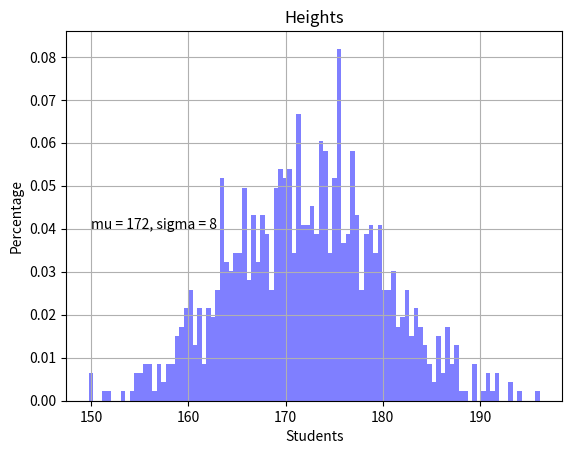

Reproduce this figure in Python.
import numpy as np
import matplotlib.pyplot as plt

mu, sigma = 172, 8

x = mu + sigma * np.random.randn(1000)
plt.hist(x, 100, facecolor = "blue", alpha=0.5, density=True)
plt.xlabel("Students")
plt.ylabel("Percentage")
plt.title("Heights")
plt.text( 150, 0.04, "mu = 172, sigma = 8" )
plt.grid(True)

plt.show()


